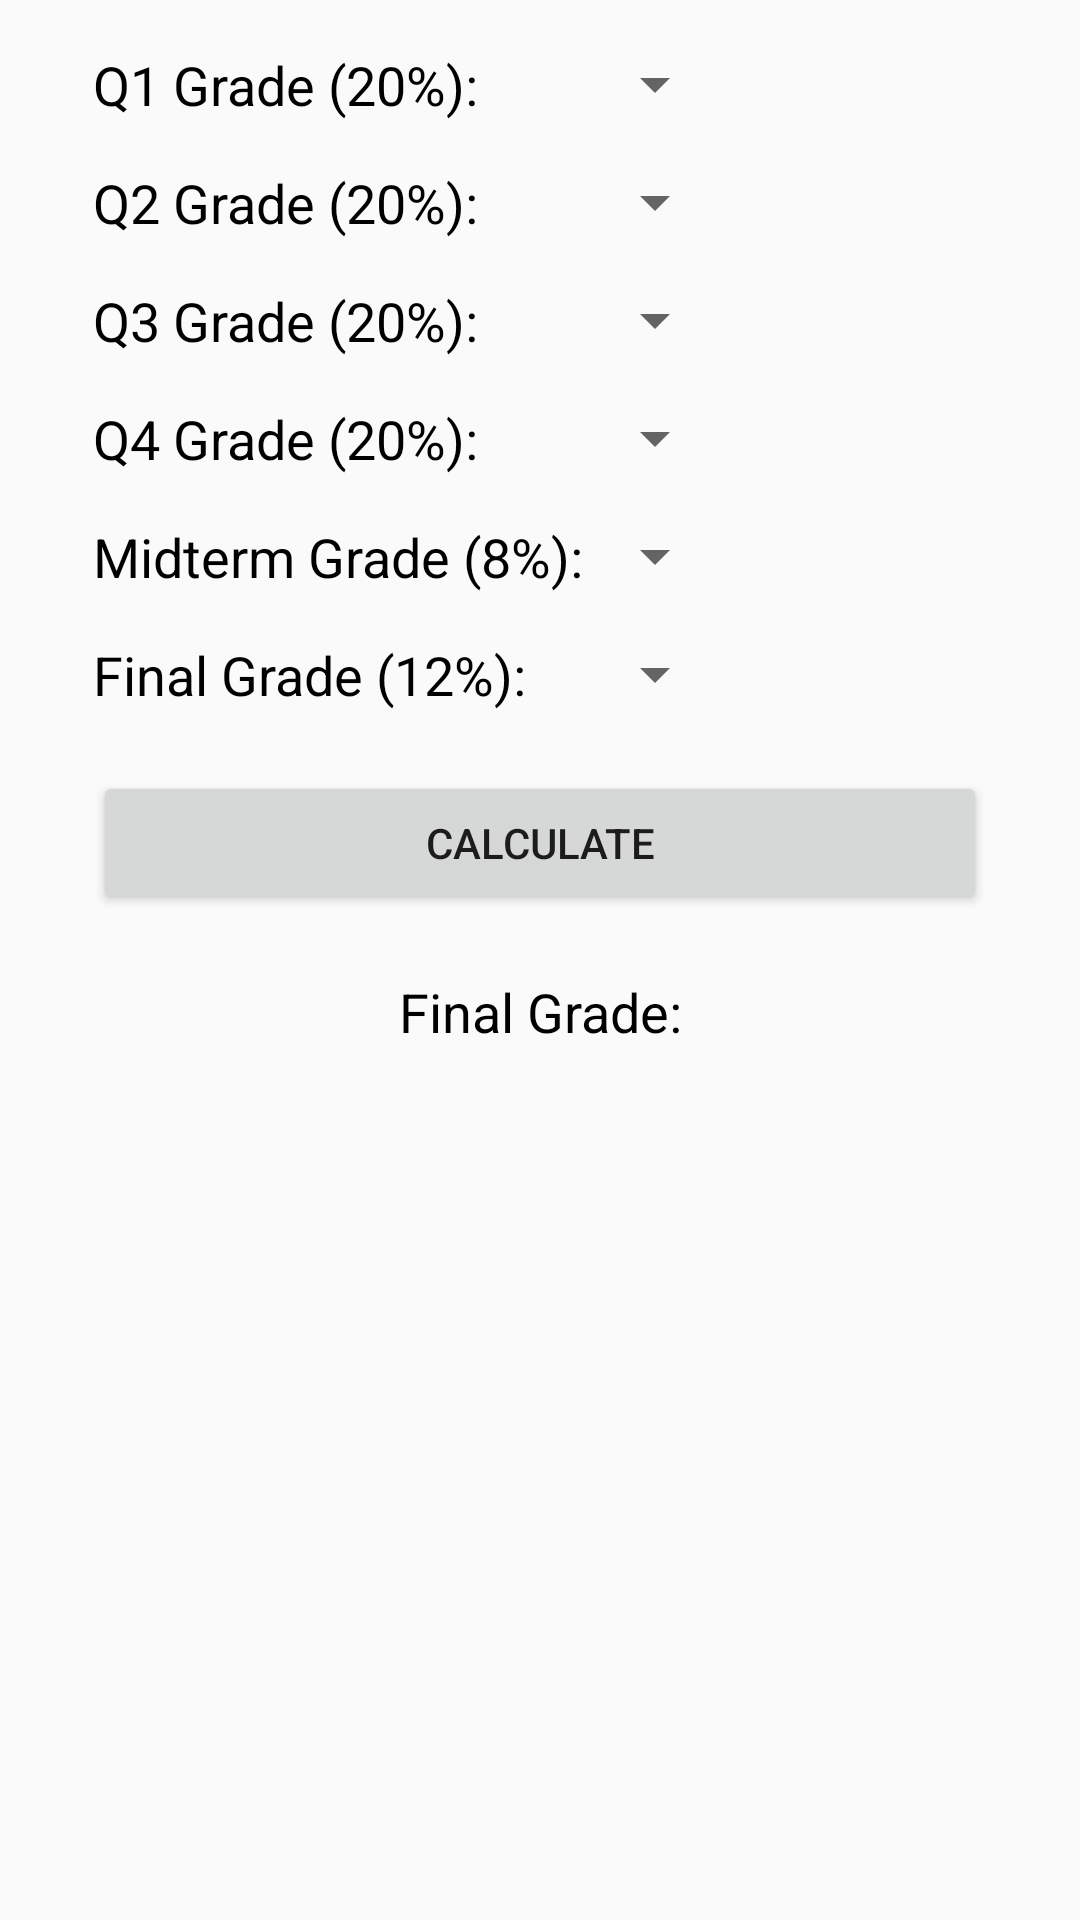

Android layout source for this screen:
<!-- AndroidManifest.xml: application theme AppTheme -->
<!-- res/layout/fragment_grade_calculator.xml -->
<LinearLayout xmlns:android="http://schemas.android.com/apk/res/android"
    xmlns:tools="http://schemas.android.com/tools"
    android:layout_width="match_parent"
    android:layout_height="match_parent"
    android:layout_marginTop="15dp"
    android:orientation="vertical"
    android:paddingBottom="@dimen/activity_vertical_margin"
    android:paddingEnd="@dimen/activity_horizontal_margin"
    android:paddingStart="@dimen/activity_horizontal_margin"
    android:paddingTop="@dimen/activity_vertical_margin"
    tools:context="com.syosseths.shsmobile.MainActivity">


    <TableLayout
        android:layout_width="match_parent"
        android:layout_height="wrap_content">

        <TableRow
            android:layout_width="match_parent"
            android:layout_height="match_parent">

            <TextView
                android:id="@+id/q1_text_view"
                android:layout_width="wrap_content"
                android:layout_height="wrap_content"
                android:text="@string/q1"
                android:textColor="#000"
                android:textSize="18sp" />

            <Spinner
                android:id="@+id/q1_spinner"
                android:layout_width="match_parent"
                android:layout_height="wrap_content"
                android:paddingEnd="10dp"
                android:paddingStart="10dp" />

        </TableRow>

        <Space
            android:layout_width="match_parent"
            android:layout_height="15dp" />

        <TableRow
            android:layout_width="match_parent"
            android:layout_height="match_parent">

            <TextView
                android:id="@+id/q2_textview"
                android:layout_width="wrap_content"
                android:layout_height="wrap_content"
                android:text="@string/q2"
                android:textColor="#000"
                android:textSize="18sp" />

            <Spinner
                android:id="@+id/q2_spinner"
                android:layout_width="match_parent"
                android:layout_height="wrap_content"
                android:ems="8"
                android:paddingEnd="10dp"
                android:paddingStart="10dp" />
        </TableRow>

        <Space
            android:layout_width="match_parent"
            android:layout_height="15dp" />

        <TableRow
            android:layout_width="match_parent"
            android:layout_height="match_parent">

            <TextView
                android:id="@+id/q3_text_view"
                android:layout_width="match_parent"
                android:layout_height="wrap_content"
                android:text="@string/q3"
                android:textColor="#000"
                android:textSize="18sp" />

            <Spinner
                android:id="@+id/q3_spinner"
                android:layout_width="match_parent"
                android:layout_height="wrap_content"
                android:ems="8"
                android:paddingEnd="10dp"
                android:paddingStart="10dp" />
        </TableRow>

        <Space
            android:layout_width="match_parent"
            android:layout_height="15dp" />

        <TableRow
            android:layout_width="match_parent"
            android:layout_height="match_parent">

            <TextView
                android:id="@+id/q4_text_view"
                android:layout_width="wrap_content"
                android:layout_height="wrap_content"
                android:text="@string/q4"
                android:textColor="#000"
                android:textSize="18sp" />

            <Spinner
                android:id="@+id/q4_spinner"
                android:layout_width="match_parent"
                android:layout_height="wrap_content"
                android:ems="8"
                android:paddingEnd="10dp"
                android:paddingStart="10dp" />
        </TableRow>

        <Space
            android:layout_width="match_parent"
            android:layout_height="15dp" />

        <TableRow
            android:layout_width="match_parent"
            android:layout_height="match_parent">

            <TextView
                android:id="@+id/mt_text_view"
                android:layout_width="wrap_content"
                android:layout_height="wrap_content"
                android:text="@string/mt"
                android:textColor="#000"
                android:textSize="18sp" />

            <Spinner
                android:id="@+id/mt_spinner"
                android:layout_width="match_parent"
                android:layout_height="wrap_content"
                android:ems="8"
                android:paddingEnd="10dp"
                android:paddingStart="10dp" />
        </TableRow>

        <Space
            android:layout_width="match_parent"
            android:layout_height="15dp" />

        <TableRow
            android:layout_width="match_parent"
            android:layout_height="match_parent">

            <TextView
                android:id="@+id/fn_text_view"
                android:layout_width="wrap_content"
                android:layout_height="wrap_content"
                android:text="@string/fn"
                android:textColor="#000"
                android:textSize="18sp" />

            <Spinner
                android:id="@+id/fn_spinner"
                android:layout_width="match_parent"
                android:layout_height="wrap_content"
                android:ems="8"
                android:paddingEnd="10dp"
                android:paddingStart="10dp" />

        </TableRow>

    </TableLayout>

    <Space
        android:layout_width="match_parent"
        android:layout_height="20dp" />

    <Button
        android:id="@+id/calculateGradeButton"
        android:layout_width="match_parent"
        android:layout_height="wrap_content"
        android:text="@string/calculate_grade" />

    <TextView
        android:id="@+id/finalGradeTitle"
        android:layout_width="match_parent"
        android:layout_height="wrap_content"
        android:gravity="center_horizontal"
        android:paddingTop="20dp"
        android:text="@string/final_grade"
        android:textColor="#000"
        android:textSize="18sp" />

    <TextView
        android:id="@+id/finalGradeLabel"
        android:layout_width="match_parent"
        android:layout_height="wrap_content"
        android:gravity="center_horizontal"
        android:paddingTop="5dp"
        android:textColor="@android:color/black"
        android:textSize="28sp"
        android:textStyle="bold" />


</LinearLayout>
<!-- resources referenced by this layout -->
<resources>
  <dimen name="activity_horizontal_margin">31dp</dimen>
  <dimen name="activity_vertical_margin">16dp</dimen>
  <string name="calculate_grade">Calculate</string>
  <string name="final_grade">Final Grade:</string>
  <string name="fn">Final Grade (12%):</string>
  <string name="mt">Midterm Grade (8%):</string>
  <string name="q1">Q1 Grade (20%):</string>
  <string name="q2">Q2 Grade (20%):</string>
  <string name="q3">Q3 Grade (20%):</string>
  <string name="q4">Q4 Grade (20%):</string>
  <style name="AppTheme" parent="Theme.AppCompat.Light.DarkActionBar">
          
          <item name="color_primary">@color/color_primary</item>
          <item name="color_primary_dark">@color/color_primary_dark</item>
          <item name="color_accent">@color/color_primary</item>
      </style>
</resources>
